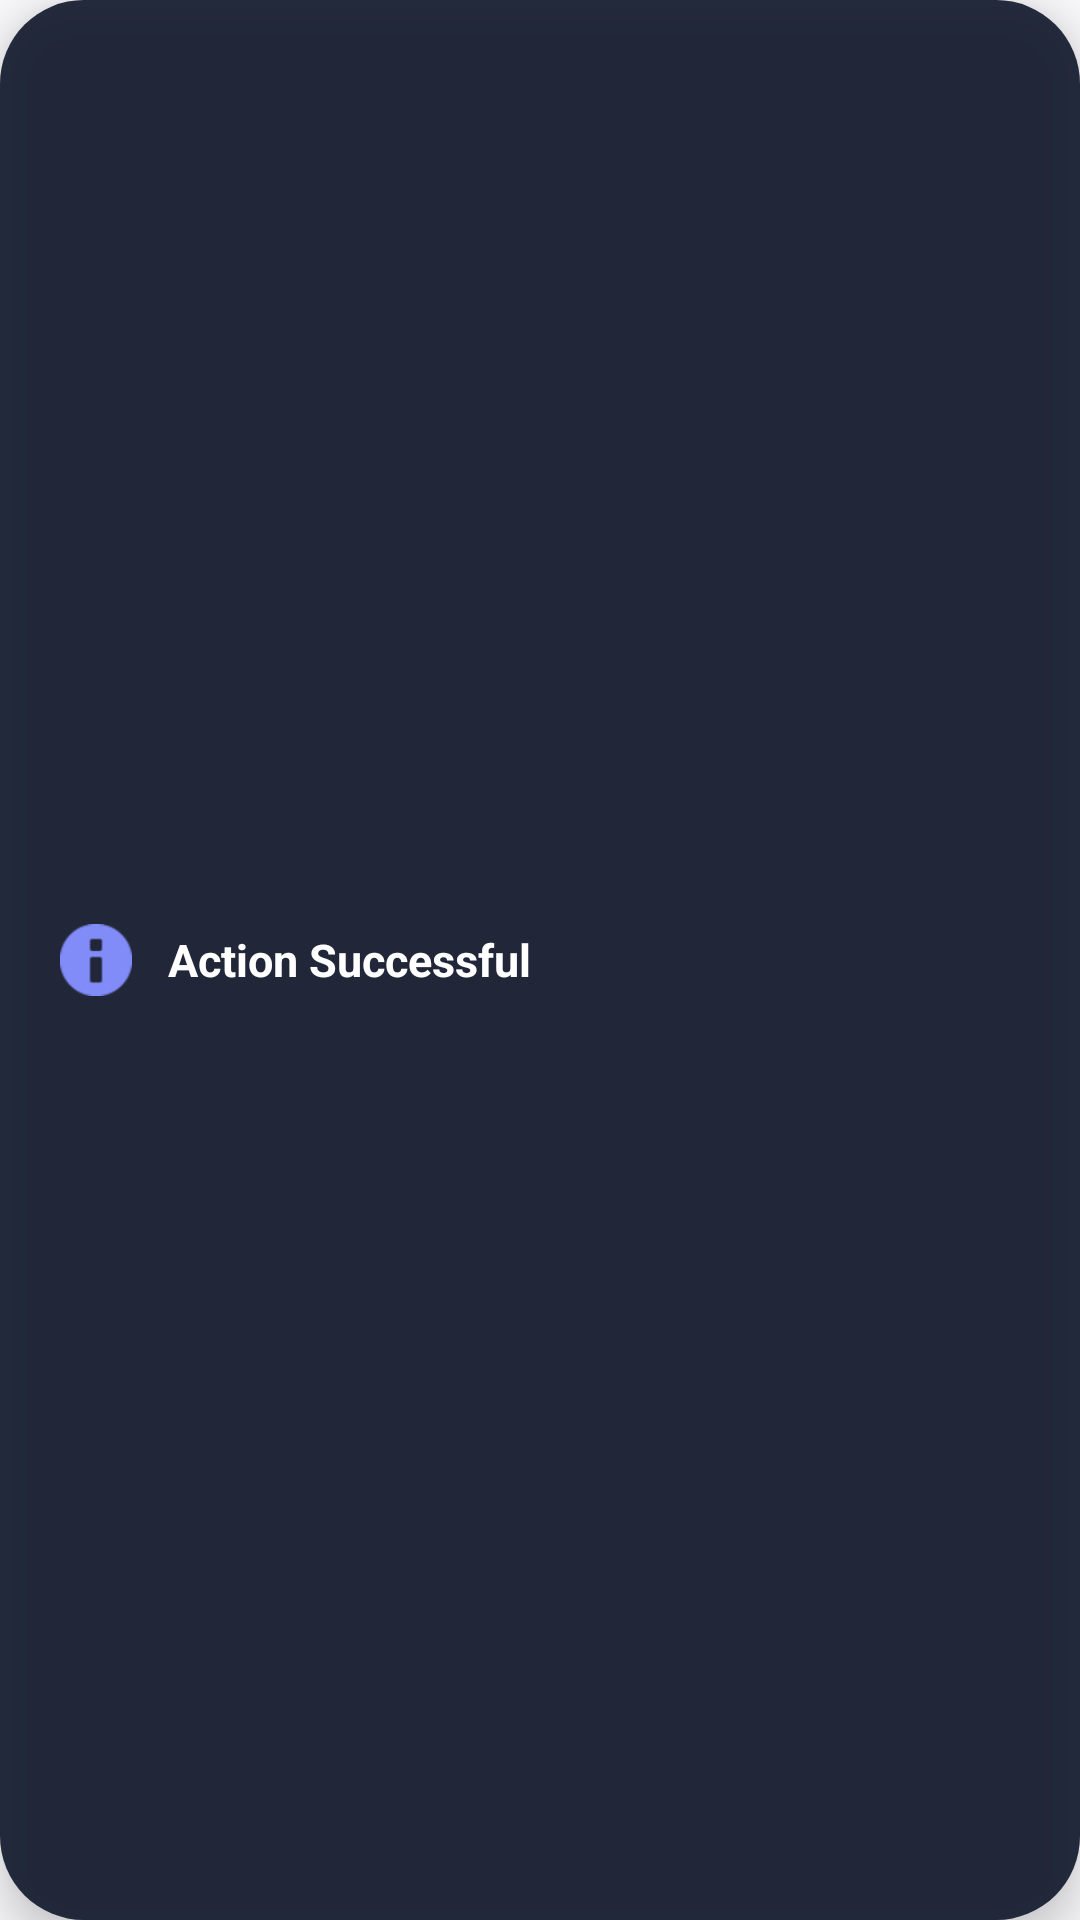

Android layout source for this screen:
<!-- AndroidManifest.xml: application theme Theme.SurveyApp -->
<!-- res/layout/toast_custom.xml -->
<?xml version="1.0" encoding="utf-8"?>
<LinearLayout xmlns:android="http://schemas.android.com/apk/res/android"
    xmlns:app="http://schemas.android.com/apk/res-auto"
    android:id="@+id/toastRoot"
    android:layout_width="wrap_content"
    android:layout_height="wrap_content"
    android:orientation="horizontal"
    android:background="@drawable/custom_toast_bg"
    android:elevation="8dp"
    android:gravity="center_vertical">

    <ImageView
        android:id="@+id/toastIcon"
        android:layout_width="24dp"
        android:layout_height="24dp"
        android:layout_marginEnd="12dp"
        android:src="@android:drawable/ic_dialog_info"
        app:tint="#818CF8" /> <TextView
    android:id="@+id/toastText"
    android:layout_width="wrap_content"
    android:layout_height="wrap_content"
    android:textColor="#FFFFFF"
    android:textSize="15sp"
    android:textStyle="bold"
    android:text="Action Successful" />

</LinearLayout>
<!-- resources referenced by this layout -->
<resources>
  <!-- drawable custom_toast_bg (drawable) -->
  <?xml version="1.0" encoding="utf-8"?>
  <shape xmlns:android="http://schemas.android.com/apk/res/android">
      <solid android:color="#E60F172A" /> <corners android:radius="28dp" />
      <padding
          android:left="20dp"
          android:top="12dp"
          android:right="20dp"
          android:bottom="12dp" />
  </shape>
  <style name="Theme.SurveyApp" parent="Theme.MaterialComponents.Light.NoActionBar">
  
          <item name="colorPrimary">@color/colorPrimary</item>
          <item name="colorPrimaryVariant">@color/colorPrimaryDark</item>
          <item name="colorOnPrimary">@color/colorOnPrimary</item>
  
          <item name="colorSecondary">@color/colorSecondary</item>
          <item name="colorSecondaryVariant">@color/colorSecondaryDark</item>
          <item name="colorOnSecondary">@color/colorOnSecondary</item>
  
          <item name="android:windowBackground">@color/colorBackground</item>
          <item name="colorSurface">@color/colorSurface</item>
  
          <item name="android:textColorPrimary">@color/colorTextPrimary</item>
          <item name="android:textColorSecondary">@color/colorTextSecondary</item>
  
          <item name="android:statusBarColor">@color/colorBackground</item>
          <item name="android:windowLightStatusBar" tools:targetApi="m">true</item>
      </style>
  <color name="colorPrimary">#4F46E5</color>
  <color name="colorPrimaryDark">#3730A3</color>
  <color name="colorOnPrimary">#FFFFFF</color>
  <color name="colorSecondary">#8B5CF6</color>
  <color name="colorSecondaryDark">#7C3AED</color>
  <color name="colorOnSecondary">#FFFFFF</color>
  <color name="colorBackground">#F8F7FA</color>
  <color name="colorSurface">#FFFFFF</color>
  <color name="colorTextPrimary">#1E1B4B</color>
  <color name="colorTextSecondary">#6B7280</color>
</resources>
